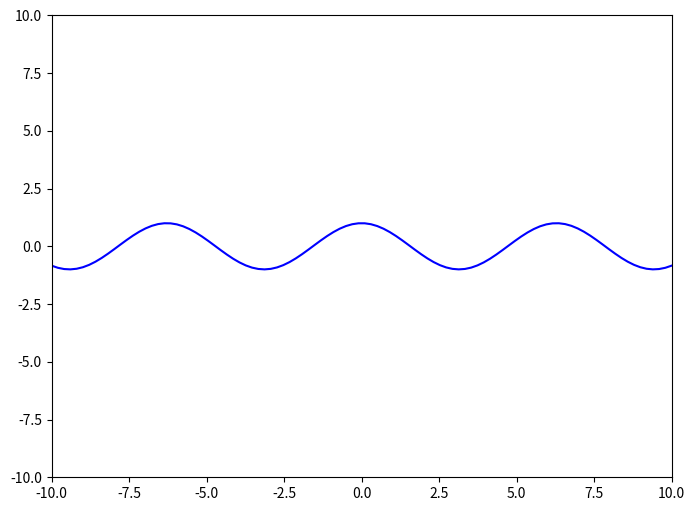
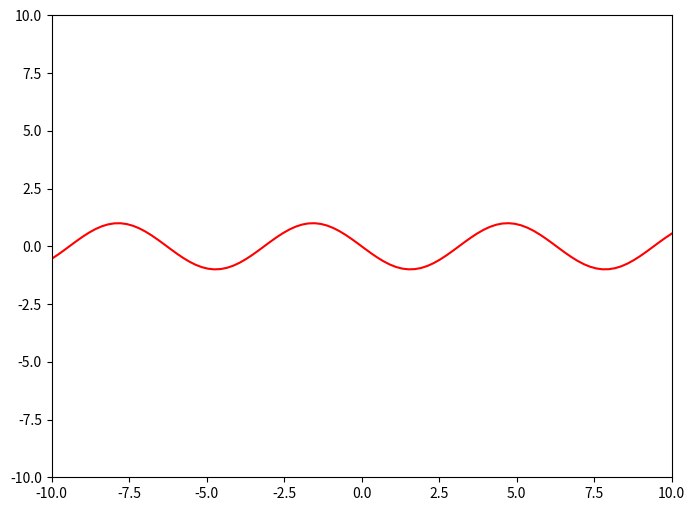

Write Python code to recreate these figures, in order. (Note: this script raises an exception after producing the figures.)
import numpy as np
import matplotlib.image as img
import matplotlib.pyplot as plt
from matplotlib import cm
import matplotlib.colors as colors

def function(x):
    
    # ++++++++++++++++++++++++++++++++++++++++++++++++++
    # complete the blanks
    #
    y = np.cos(x)
    #
    # ++++++++++++++++++++++++++++++++++++++++++++++++++
    
    return y 

def derivative_function(x):
    
    # ++++++++++++++++++++++++++++++++++++++++++++++++++
    # complete the blanks
    #
    h=0.0000001
    y_prime = (function(x+h)- function(x))/h
    #
    # ++++++++++++++++++++++++++++++++++++++++++++++++++
    
    return y_prime

def approximate_function(x, x0):

    # ++++++++++++++++++++++++++++++++++++++++++++++++++
    # complete the blanks
    #
    y_hat = function(x0) + derivative_function(x0)(x-x0)
    #
    # ++++++++++++++++++++++++++++++++++++++++++++++++++

    return y_hat

def function_result_01():
    
    x = np.linspace(-10, 10, 100)
    y = function(x)

    plt.figure(figsize=(8,6))
    plt.plot(x, y, 'b')
    plt.xlim([-10, 10])
    plt.ylim([-10, 10])
    plt.show()

def function_result_02():
    
    x       = np.linspace(-10, 10, 100)
    y_prime = derivative_function(x)

    plt.figure(figsize=(8,6))
    plt.plot(x, y_prime, 'r')
    plt.xlim([-10, 10])
    plt.ylim([-10, 10])
    plt.show()

def function_result_03():
    
    x = np.linspace(-10, 10, 100)
    y = function(x)

    x0      = 1
    y0      = function(x0)      
    y_hat   = approximate_function(x, x0)

    plt.figure(figsize=(8,6))
    plt.plot(x, y, 'b')
    plt.plot(x, y_hat, 'r')
    plt.plot(x0, y0, 'go')
    plt.xlim([-10, 10])
    plt.ylim([-10, 10])
    plt.show()

def function_result_04():

    x1      = -1
    x2      = 1
    value1  = function(x1)
    value2  = function(x2)
    
    print('value1 = ', value1)
    print('value2 = ', value2)

def function_result_05():

    x1      = -1
    x2      = 1
    value1  = derivative_function(x1)
    value2  = derivative_function(x2)
    
    print('value1 = ', value1)
    print('value2 = ', value2)

number_result = 5 

for i in range(number_result):
    title = '## [RESULT {:02d}]'.format(i+1)
    name_function = 'function_result_{:02d}()'.format(i+1)

    print('**************************************************')
    print(title)
    print('**************************************************')
    eval(name_function)

